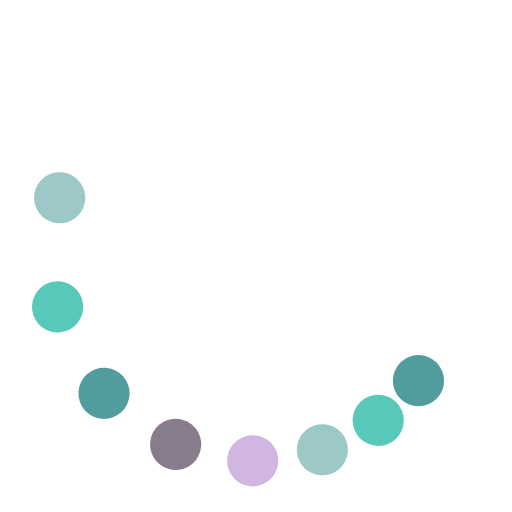
t = 0.00 s
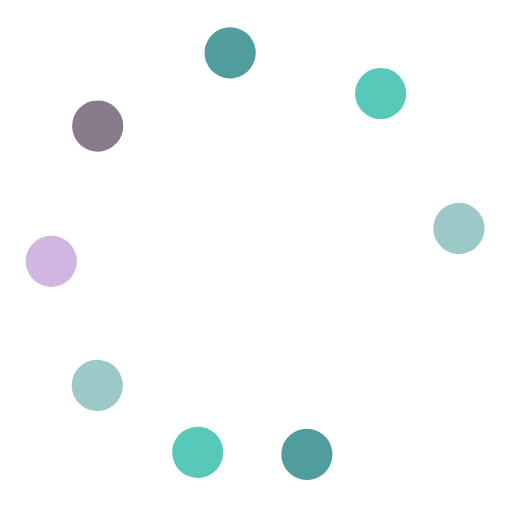
t = 0.38 s
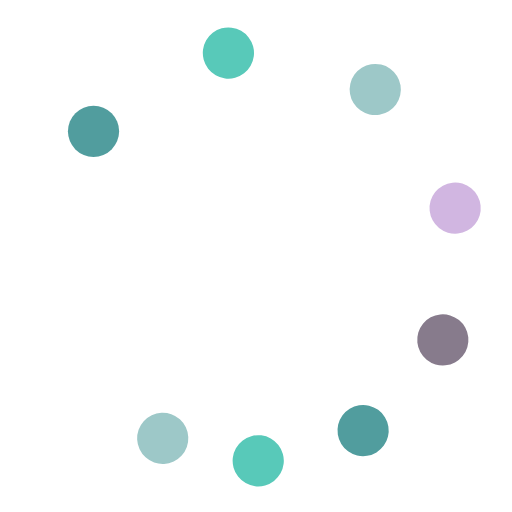
t = 0.75 s
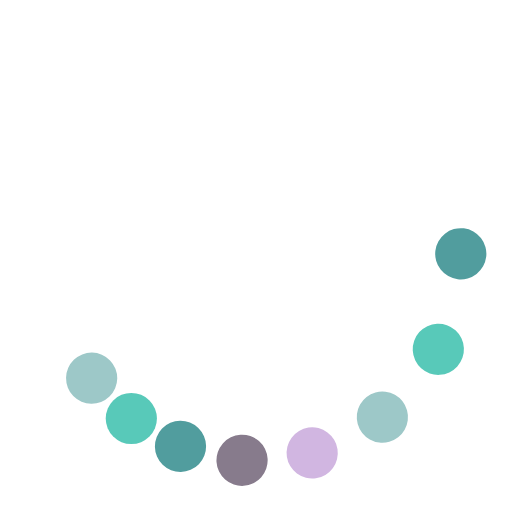
t = 1.13 s

The animated SVG that drew these frames (rendered in a browser with its animation timeline set to each time). Animation: 9 SMIL elements (animateTransform=9); one cycle of 1.50 s, repeats indefinitely.

<svg class="lds-microsoft" width="80px"  height="80px"  xmlns="http://www.w3.org/2000/svg" viewBox="0 0 100 100" preserveAspectRatio="xMidYMid">
  <g transform="rotate(0)">
    <circle cx="81.73413361164941" cy="74.35045716034882" fill="#519D9E" r="5" transform="rotate(340.001 49.9999 50)">
      <animateTransform attributeName="transform" type="rotate" calcMode="spline" values="0 50 50;360 50 50" times="0;1" keySplines="0.5 0 0.5 1" repeatCount="indefinite" dur="1.5s" begin="0s"></animateTransform>
    </circle>
    <circle cx="74.35045716034882" cy="81.73413361164941" fill="#58C9B9" r="5" transform="rotate(348.352 50.0001 50.0001)">
      <animateTransform attributeName="transform" type="rotate" calcMode="spline" values="0 50 50;360 50 50" times="0;1" keySplines="0.5 0 0.5 1" repeatCount="indefinite" dur="1.5s" begin="-0.0625s"></animateTransform>
    </circle>
    <circle cx="65.3073372946036" cy="86.95518130045147" fill="#9DC8C8" r="5" transform="rotate(354.236 50 50)">
      <animateTransform attributeName="transform" type="rotate" calcMode="spline" values="0 50 50;360 50 50" times="0;1" keySplines="0.5 0 0.5 1" repeatCount="indefinite" dur="1.5s" begin="-0.125s"></animateTransform>
    </circle>
    <circle cx="55.22104768880207" cy="89.65779445495241" fill="#D1B6E1" r="5" transform="rotate(357.958 50.0002 50.0002)">
      <animateTransform attributeName="transform" type="rotate" calcMode="spline" values="0 50 50;360 50 50" times="0;1" keySplines="0.5 0 0.5 1" repeatCount="indefinite" dur="1.5s" begin="-0.1875s"></animateTransform>
    </circle>
    <circle cx="44.77895231119793" cy="89.65779445495241" fill="#877B8C" r="5" transform="rotate(359.76 50.0064 50.0064)">
      <animateTransform attributeName="transform" type="rotate" calcMode="spline" values="0 50 50;360 50 50" times="0;1" keySplines="0.5 0 0.5 1" repeatCount="indefinite" dur="1.5s" begin="-0.25s"></animateTransform>
    </circle>
    <circle cx="34.692662705396415" cy="86.95518130045147" fill="#519D9E" r="5" transform="rotate(0.183552 50 50)">
      <animateTransform attributeName="transform" type="rotate" calcMode="spline" values="0 50 50;360 50 50" times="0;1" keySplines="0.5 0 0.5 1" repeatCount="indefinite" dur="1.5s" begin="-0.3125s"></animateTransform>
    </circle>
    <circle cx="25.649542839651176" cy="81.73413361164941" fill="#58C9B9" r="5" transform="rotate(1.86457 50 50)">
      <animateTransform attributeName="transform" type="rotate" calcMode="spline" values="0 50 50;360 50 50" times="0;1" keySplines="0.5 0 0.5 1" repeatCount="indefinite" dur="1.5s" begin="-0.375s"></animateTransform>
    </circle>
    <circle cx="18.2658663883506" cy="74.35045716034884" fill="#9DC8C8" r="5" transform="rotate(5.45126 50 50)">
      <animateTransform attributeName="transform" type="rotate" calcMode="spline" values="0 50 50;360 50 50" times="0;1" keySplines="0.5 0 0.5 1" repeatCount="indefinite" dur="1.5s" begin="-0.4375s"></animateTransform>
    </circle>
    <animateTransform attributeName="transform" type="rotate" calcMode="spline" values="0 50 50;0 50 50" times="0;1" keySplines="0.5 0 0.5 1" repeatCount="indefinite" dur="1.5s"></animateTransform>
  </g>
</svg>